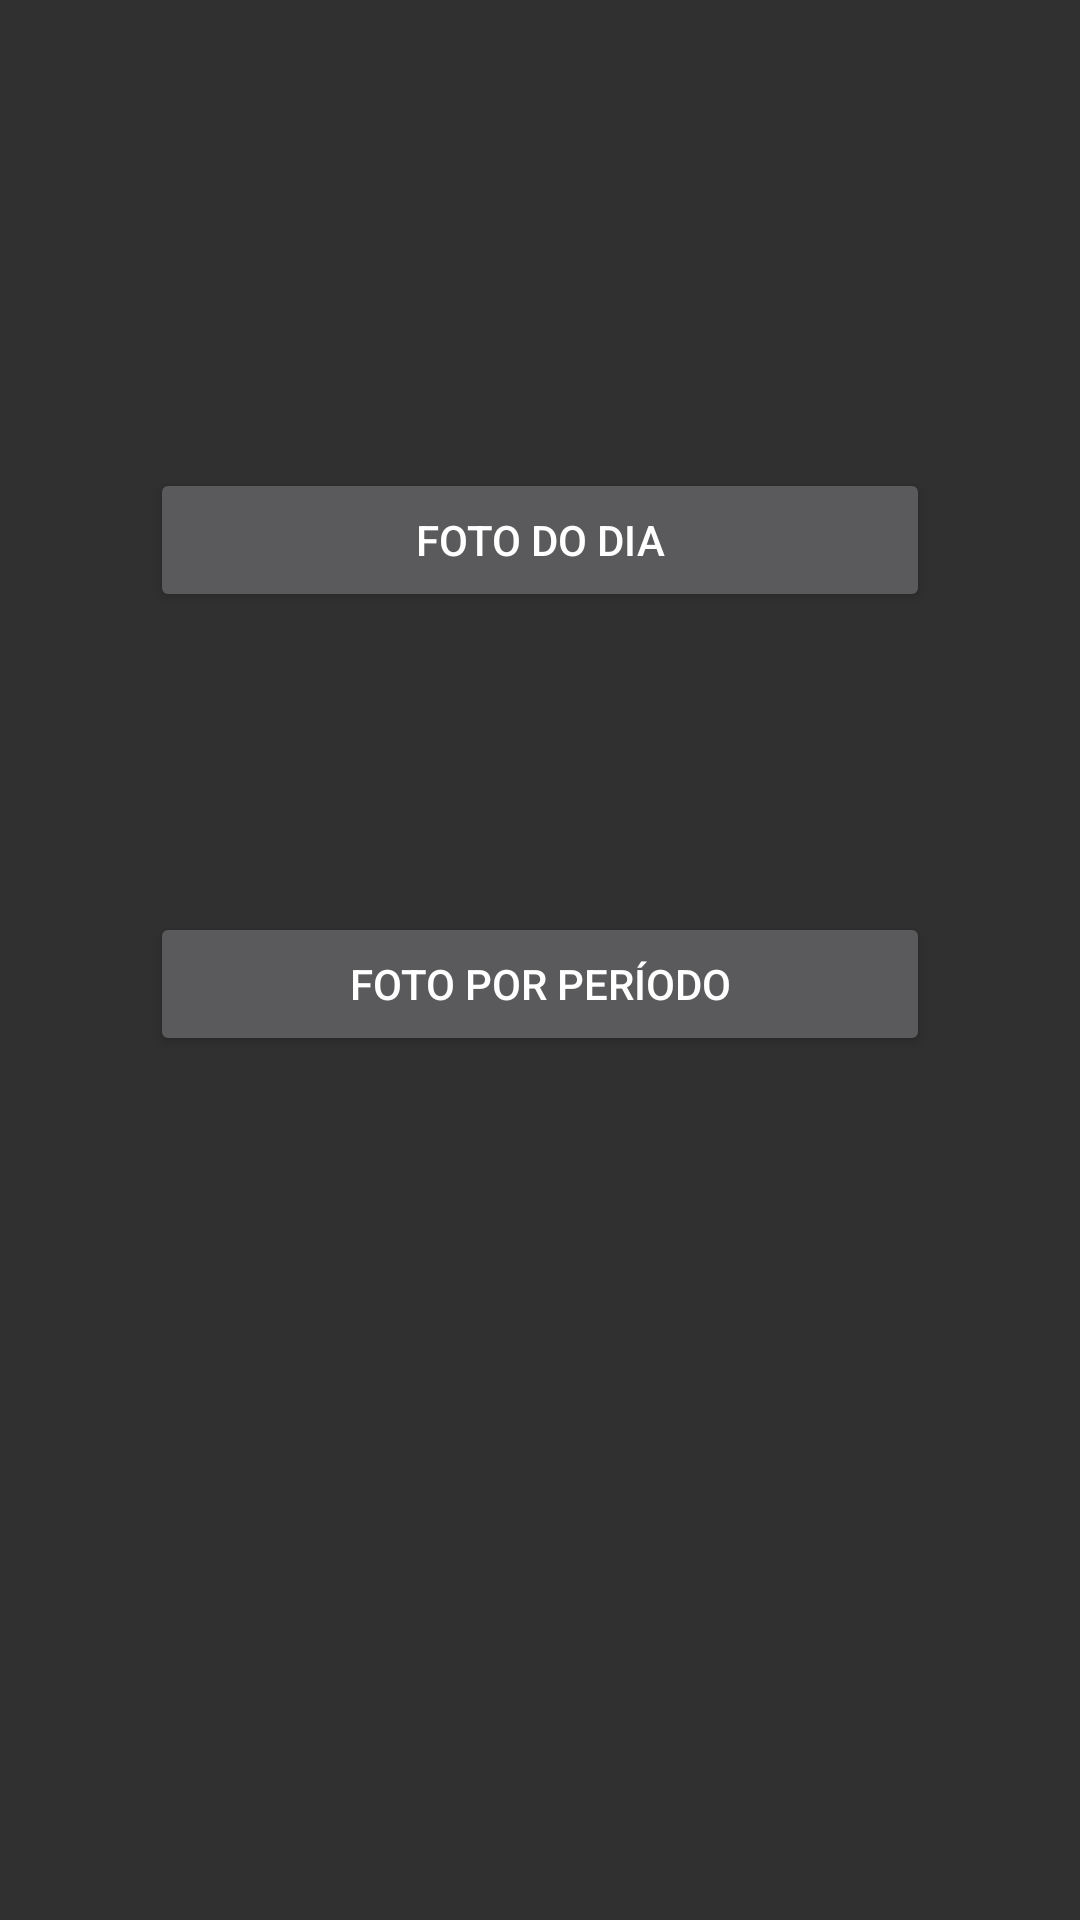

Here is an Android app screen rendered from its layout file. Give the layout XML and the strings, colors and styles it references.
<!-- AndroidManifest.xml: activity theme Theme.AppCompat.NoActionBar -->
<!-- res/layout/activity_main.xml -->
<?xml version="1.0" encoding="utf-8"?>

<LinearLayout xmlns:android="http://schemas.android.com/apk/res/android"
    xmlns:app="http://schemas.android.com/apk/res-auto"
    xmlns:tools="http://schemas.android.com/tools"
    android:layout_width="match_parent"
    android:layout_height="match_parent"
    android:orientation="vertical"
    android:paddingTop="50dp"
    app:layout_goneMarginTop="50dp"
    tools:context=".view.activity.MainActivity"
    style="@style/Theme.AppCompat.Light.NoActionBar">

    <androidx.appcompat.widget.Toolbar
        android:id="@+id/toolbar"
        android:layout_width="match_parent"
        android:layout_height="wrap_content" />

    <Button
        android:id="@+id/bt_foto_dia"
        android:layout_width="match_parent"
        android:layout_height="wrap_content"
        android:layout_margin="50dp"
        android:text="Foto Do Dia" />

    <Button
        android:id="@+id/bt_foto_periodo"
        android:layout_width="match_parent"
        android:layout_height="wrap_content"
        android:layout_margin="50dp"
        android:layout_marginTop="50dp"
        android:text="Foto Por Período" />

</LinearLayout>
<!-- resources referenced by this layout -->
<resources>

</resources>
